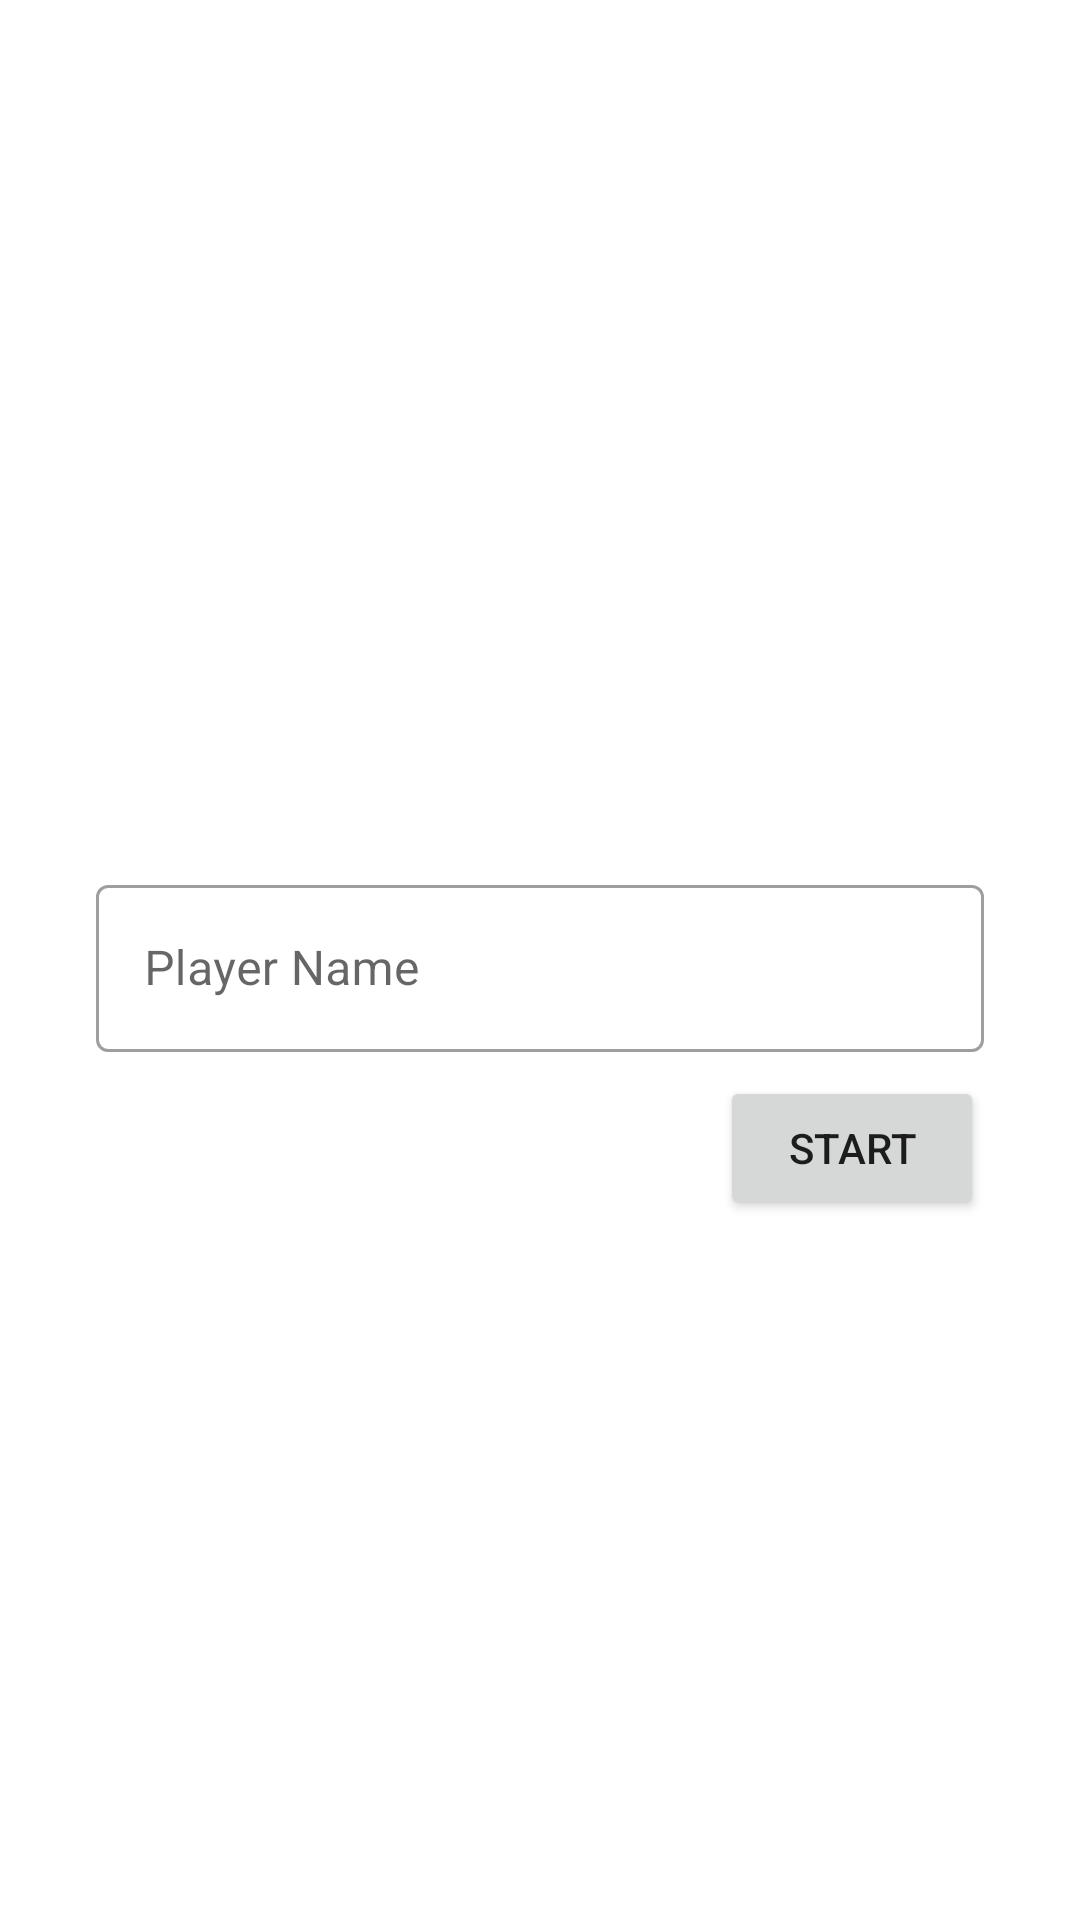

This screen was rendered from an Android layout file. Write that file and the resources it references.
<!-- AndroidManifest.xml: application theme Theme.Adv160419025Week2 -->
<!-- res/layout/fragment_main.xml -->
<?xml version="1.0" encoding="utf-8"?>
<FrameLayout xmlns:android="http://schemas.android.com/apk/res/android"
    xmlns:app="http://schemas.android.com/apk/res-auto"
    xmlns:tools="http://schemas.android.com/tools"
    android:layout_width="match_parent"
    android:layout_height="match_parent"
    tools:context=".MainFragment">

    <androidx.constraintlayout.widget.ConstraintLayout
        android:layout_width="match_parent"
        android:layout_height="match_parent">

        <com.google.android.material.textfield.TextInputLayout
            android:id="@+id/textInputLayout"
            style="@style/Widget.MaterialComponents.TextInputLayout.OutlinedBox"
            android:layout_width="match_parent"
            android:layout_height="wrap_content"
            android:layout_marginStart="32dp"
            android:layout_marginLeft="32dp"
            android:layout_marginEnd="32dp"
            android:layout_marginRight="32dp"
            android:hint="Player Name"
            app:hintAnimationEnabled="true"
            app:hintEnabled="true"
            app:layout_constraintBottom_toBottomOf="parent"
            app:layout_constraintEnd_toEndOf="parent"
            app:layout_constraintStart_toStartOf="parent"
            app:layout_constraintTop_toTopOf="parent">

            <com.google.android.material.textfield.TextInputEditText
                android:id="@+id/txtName"
                android:layout_width="match_parent"
                android:layout_height="wrap_content" />
        </com.google.android.material.textfield.TextInputLayout>

        <Button
            android:id="@+id/btnStart"
            android:layout_width="wrap_content"
            android:layout_height="wrap_content"
            android:layout_marginTop="8dp"
            android:layout_marginEnd="32dp"
            android:layout_marginRight="32dp"
            android:text="Start"
            app:layout_constraintEnd_toEndOf="parent"
            app:layout_constraintTop_toBottomOf="@+id/textInputLayout" />
    </androidx.constraintlayout.widget.ConstraintLayout>
</FrameLayout>
<!-- resources referenced by this layout -->
<resources>
  <style name="Theme.Adv160419025Week2" parent="Theme.MaterialComponents.DayNight.DarkActionBar">
          
          <item name="colorPrimary">@color/purple_500</item>
          <item name="colorPrimaryVariant">@color/purple_700</item>
          <item name="colorOnPrimary">@color/white</item>
          
          <item name="colorSecondary">@color/teal_200</item>
          <item name="colorSecondaryVariant">@color/teal_700</item>
          <item name="colorOnSecondary">@color/black</item>
          
          <item name="android:statusBarColor" tools:targetApi="l">?attr/colorPrimaryVariant</item>
          
      </style>
  <!-- not gathered from this repository: default colours our renderer supplied (Android Studio template values) -->
  <color name="purple_500">#FF6200EE</color>
  <color name="purple_700">#FF3700B3</color>
  <color name="teal_200">#FF03DAC5</color>
  <color name="teal_700">#FF018786</color>
  <color name="black">#FF000000</color>
  <color name="white">#FFFFFFFF</color>
</resources>
